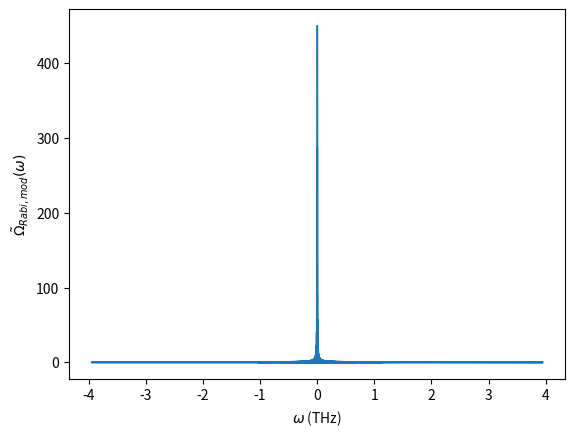

This chart was generated by the following Python code: (Note: this script raises an exception after producing the figure.)
import numpy as np
from scipy.fft import fft, fftfreq
import matplotlib.pyplot as plt
from scipy.interpolate import interp1d

# Assuming DGF and w_Bmod are defined globally or passed as arguments
DGF = None  # Placeholder, set this according to your program
w_Bmod = None  # Placeholder, set this according to your program

def fft_analysis(yt):
    yf = np.fft.fft(np.fft.fftshift(yt))
    N = len(yf)
    a = yf[:N//2]
    b = yf[N//2:]
    yf = np.concatenate((b, a))
    return yf

def magnetic_time_domain(t, Bi, DB, wp, Dt):
    #   Heaviside function
    if t>0:
        Bt = Bi + DB
    else:
        Bt = Bi
    
    #   Pulse
    #Bt =  DB * np.cos(wp * t) * np.exp(-t**2 / (2 * Dt**2) ) + Bi
    #   Continuous wave
    #Bt =  DB * np.cos(wp * t)  + Bi
    return Bt

def Hopfield_Matrix(w, wk, wc, g, Ga, Gb, Gc):
    D = g**2 / wc
    G = np.array([[wk - 1j * (Ga + Gc) - w + 2 * D, 1j * g, 2 * D, -1j * g],
                  [-1j * g, wc - 1j * Gb - w, -1j * g, 0],
                  [-2 * D, -1j * g, -wk - 1j * (Ga + Gc) - w - 2 * D, 1j * g],
                  [-1j * g, 0, -1j * g, -wc - 1j * Gb - w]])
    return G

def wc_fft(w_dim, wc, Bi, DB, wp, Dt):
    N = w_dim
    dw = wp * 20 /N
    T_tot = 20 /dw
    t = T_tot/N * np.arange(-N/2, N/2)
    
    wct = []
    for i in range(len(t)):
        Bt = magnetic_time_domain(t[i], Bi, DB, wp, Dt)
        wct.append( wc * (Bt / Bi) - wc)
    
    wct = np.array(wct)
    DWCF = fft(wct) * T_tot/N
    w = fftfreq(N, T_tot/N) * 2 * np.pi

    return w, DWCF

def g_fft(w_dim, wc, Bi, DB, wp, Dt, g):
    N = w_dim
    dw = wp * 20 /N
    T_tot = 20 /dw
    t = T_tot/N * np.arange(-N/2, N/2)
    
    gt = []
    for i in range(len(t)):
        Bt = magnetic_time_domain(t[i], Bi, DB, wp, Dt)
        gt.append(g * np.sqrt(np.abs(Bt / Bi)) - g)
    
    gt = np.array(gt)
    DGF = fft(gt) * T_tot/N
    w = fftfreq(N, T_tot/N) * 2 * np.pi

    return w, DGF

# Physical parameters
# Angular frequency unit
THz = 1e12 * 2 * np.pi
GHz = 1e9 * 2 * np.pi

# Coupling strength and decaying rates
Gamma_A = 5 * GHz
Gamma_B = 2 * GHz
Gamma_C = 1 * GHz
wc = 0.4 * THz
wk = 0.4 * THz
g = 0.2 * wc

# Modulating external magnetic field
e = 1.6e-19
me = 9.11e-31
me_GaAs = 0.067 * me
Bi = me_GaAs * wc / e
DB = Bi * 0.5
wp = wc * np.array([0.5])
Dt = 10. / wp
w_Bmod_dim = 10000

# Perform FFT analyses
w_Bmod, DWCF = wc_fft(w_Bmod_dim, wc, Bi, DB, wp[0], Dt[0])
w_Bmod, DGF = g_fft(w_Bmod_dim, wc, Bi, DB, wp[0], Dt[0], g)

ft = []
for i in range(len(w_Bmod)):
    ft.append((2 * np.pi * Dt[0]**2)**0.5 * np.exp(- (w_Bmod[i] * Dt[0])**2 /2) *DB/Bi *wc )
    

# Plotting
plt.figure()
plt.plot(w_Bmod / 1e12, np.abs(DGF))
plt.xlabel(r'$\omega$ (THz)')
plt.ylabel(r'$\tilde{\Omega}_{Rabi, mod}(\omega)$')
plt.show()

def g_mod_freq(wi, wj):
    global DGF, w_Bmod
    w = wi - wj
    interp_func = interp1d(w_Bmod, DGF, bounds_error=False, fill_value=0)
    dg = interp_func(w)
    return dg

def wc_mod_freq(wi, wj):
    global DWCF, w_Bmod
    w = wi - wj
    interp_func = interp1d(w_Bmod, DWCF, bounds_error=False, fill_value=0)
    dwc = interp_func(w)
    return dwc

def init_G(N, w, wk, wc, g, Gamma_A, Gamma_B, Gamma_C):
    G = np.zeros((4 * N, 4 * N), dtype=complex)  # Initialize a complex zero matrix
    for i in range(N):
        Gu = Hopfield_Matrix(w[i], wk, wc, g, Gamma_A, Gamma_B, Gamma_C)
        m = 4 * i
        G[m:m + 4, m:m + 4] = Gu
        
    return G

def Modulated_Hopfield_Matrix(wi, wj, dw):
    dg = g_mod_freq(wi, wj)
    dwc = wc_mod_freq(wi, wj)
    
    DG = np.array([[0, 1j * dg, 0, -1j * dg],
                   [-1j * dg, dwc, -1j * dg, 0],
                   [0, -1j * dg, 0, 1j * dg],
                   [-1j * dg, 0, -1j * dg, -dwc]], dtype=complex)
    return DG * dw

def Mod_G(N, w, dw):
    G_mod_middle = []
    for j in range(N):
        DG = Modulated_Hopfield_Matrix(w[N // 2], w[j], dw)
        G_mod_middle.append(DG)
    
    G_mod_middle = np.array(G_mod_middle)  # Convert list of matrices to a 3D NumPy array
    G_mod = np.zeros((4 * N, 4 * N), dtype=complex)

    for i in range(N):
        for j in range(N):
            m = 4 * i
            n = 4 * j
            s = (j - i +  (N // 2))
            if 0 < s <  N:
                DGU = G_mod_middle[s, :, :]  # Select the appropriate slice
                G_mod[m:m + 4, n:n + 4] = DGU
                
    return G_mod

def final_M(N, H, au, bu):
    M = np.zeros((3 * N, 3 * N), dtype=complex)

    for i in range(N):
        for j in range(N):
            m = 3 * i
            n = 3 * j
            mu = np.matmul(au, H[4 * i:4 * (i + 1), 4 * j:4 * (j + 1)])
            mu  = np.matmul(mu,bu)
            M[m:m + 3, n:n + 3] = mu
            
    return M

def Time_Mod_Matrix(w, wk, wc, g, Gamma_A, Gamma_B, Gamma_C, turn_on_ext_B):
    # Calculate parameters
    ga = np.sqrt(Gamma_A / np.pi)
    gb = np.sqrt(Gamma_B / np.pi)
    gc = np.sqrt(Gamma_C / np.pi)

    dw = w[1] - w[0]
    N = len(w)

    au = np.array([[ga, 0, ga, 0],
                   [0, gb, 0, gb],
                   [gc, 0, gc, 0]])
    
    bu = np.array([[2j * Gamma_A / ga, 0, 2j * Gamma_C / gc],
                   [0, 2j * Gamma_B / gb, 0],
                   [2j * Gamma_A / ga, 0, 2j * Gamma_C / gc],
                   [0, 2j * Gamma_B / gb, 0]])

    G = init_G(N, w, wk, wc, g, Gamma_A, Gamma_B, Gamma_C)

    

    if turn_on_ext_B:
        G_mod = Mod_G(N, w, dw)

        G += G_mod  # Element-wise addition

    

    H = np.linalg.inv(G)

    plt.imshow(np.abs(G), cmap='viridis', aspect='auto')  # You can choose other colormaps
    plt.colorbar()  # Show color scale
    plt.title('Matrix Heatmap')
    plt.xlabel('Columns')
    plt.ylabel('Rows')
    plt.show()

    M = final_M(N, H, au, bu)
    #np.savetxt('SPEC_MATRIX.csv', M, delimiter=',')  # Save the matrix as CSV
    return M

def MATRIX_tra_spectra(w, wk, wc, g, Gamma_A, Gamma_B, Gamma_C, turn_on_ext_B, w_Bmod_dim, Bi, DB, wp, Dt):
    global DWCF, DGF, w_Bmod
    w_Bmod, DWCF = wc_fft(w_Bmod_dim, wc, Bi, DB, wp, Dt)
    w_Bmod, DGF = g_fft(w_Bmod_dim, wc, Bi, DB, wp, Dt, g)
    
    tran = []
    reflec = []
    absp = []

    M = Time_Mod_Matrix(w, wk, wc, g, Gamma_A, Gamma_B, Gamma_C, turn_on_ext_B)


    for i in range(len(w)):
        idx = i * 3
        tr = M[idx + 2, idx]  # Adjusted for zero-based indexing
        ref = 1 + M[idx, idx]
        ab = M[idx + 1, idx]
        tran.append(abs(tr) ** 2)
        reflec.append(abs(ref) ** 2)
        absp.append(abs(ab) ** 2)

    spectra = np.array([w, tran, reflec, absp])
    return spectra

def THz_spec(w, wk, wc, g, Gamma_A, Gamma_B, Gamma_C, turn_on_ext_B, w_Bmod_dim, Bi, DB, wp, Dt):
    global DWCF, DGF, w_Bmod
    w_Bmod, DWCF = wc_fft(w_Bmod_dim, wc, Bi, DB, wp, Dt)
    w_Bmod, DGF = g_fft(w_Bmod_dim, wc, Bi, DB, wp, Dt, g)
    
    inc_spec = []
    
    for i in range(len(w)):
        u = w[i]/(0.4*THz)
        inc_spec.append(np.exp(-(u-1)**2))

    inc_spec = np.array(inc_spec)
    tr_spec = []

    M = Time_Mod_Matrix(w, wk, wc, g, Gamma_A, Gamma_B, Gamma_C, turn_on_ext_B)

    for i in range(len(w)):
        idx = i * 3
        tr = M[idx + 2, ::3]  # Adjusted for zero-based indexing
        tr_spec.append(np.abs(np.dot(tr,inc_spec))**2)


    return tr_spec

# Parameters

w_dim = 3000
w = wc * np.linspace(0, 2, w_dim)

trans_spectra = []

# Plotting
plt.figure()
for i in range(len(wp)):
    """spectra_B_on = MATRIX_tra_spectra(w, wk, wc, g, Gamma_A, Gamma_B, Gamma_C, 
                                        turn_on_ext_B=1, 
                                        w_Bmod_dim=w_Bmod_dim, 
                                        Bi=Bi, 
                                        DB=DB, 
                                        wp=wp[i], 
                                        Dt=Dt[i])

    print('hi')
    spectra_B_off = MATRIX_tra_spectra(w, wk, wc, g, Gamma_A, Gamma_B, Gamma_C, 
                                        turn_on_ext_B=0, 
                                        w_Bmod_dim=w_Bmod_dim, 
                                        Bi=Bi, 
                                        DB=DB, 
                                        wp=wp[i], 
                                        Dt=Dt[i])"""
    spectra_B_on = THz_spec(w, wk, wc, g, Gamma_A, Gamma_B, Gamma_C, 
                                        turn_on_ext_B=1, 
                                        w_Bmod_dim=w_Bmod_dim, 
                                        Bi=Bi, 
                                        DB=DB, 
                                        wp=wp[i], 
                                        Dt=Dt[i])

    print('hi')
    spectra_B_off = THz_spec(w, wk, wc, g, Gamma_A, Gamma_B, Gamma_C, 
                                        turn_on_ext_B=0, 
                                        w_Bmod_dim=w_Bmod_dim, 
                                        Bi=Bi, 
                                        DB=DB, 
                                        wp=wp[i], 
                                        Dt=Dt[i])
    print('hi')
    plt.plot(w / THz, spectra_B_on,label=r'$\omega_p$='+str(wp[i]/wc)+r'$\omega_c$')
    plt.plot(w / THz, spectra_B_off,label='No modulation')

plt.legend()
plt.xlabel('Frequency (THz)')
plt.ylabel('Transmission Spectra')
plt.title('Transmission Spectra vs Frequency')
plt.grid()
plt.show()
